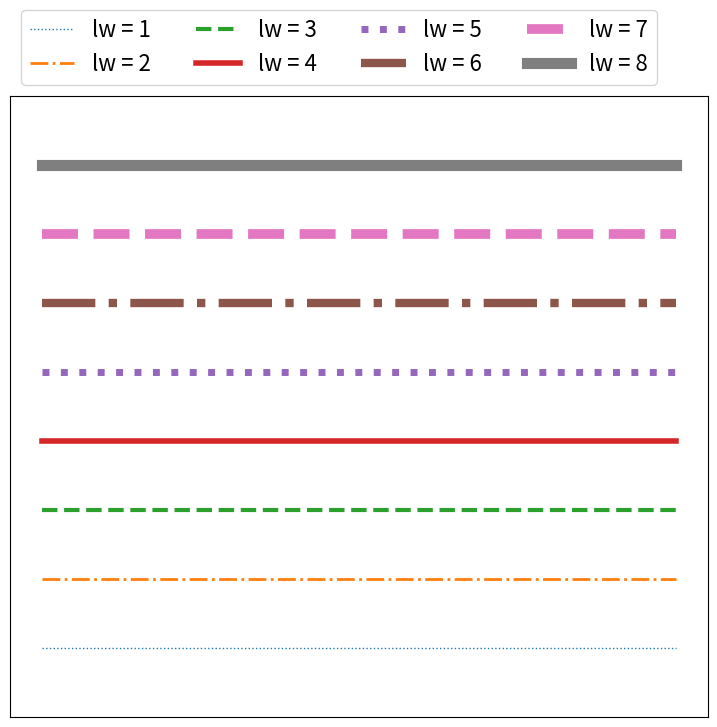

Write the Python code that produced this figure.
#24-ls-lw_set.py
import numpy as np
import matplotlib.pyplot as plt
#loc=1,2,3,4=右上角，左上角，左下角，右下角=uper right,upper left,lower left,lower right
fig, ax = plt.subplots(figsize=(9, 9))
#ax=fig.add_axes([0,0,0.7,0.7])
ls = ['-',':', '-.', '--']#ls=linestyles
x = np.linspace(-10, 10, 100)
for n in range(1, 9):
    ax.plot(x, 0 * x+n, lw=n,ls=ls[n%4],label="lw = %d" % n)
ax.legend(ncol=4, loc='lower left',bbox_to_anchor=(0, 1), fontsize=16)#nocl表示图例分为多少列，loc表示图例位置
fig.subplots_adjust(top=0.8);
plt.xticks([])
plt.yticks([])
plt.ylim(0,9)#y轴取值范围为0-9
plt.show()
